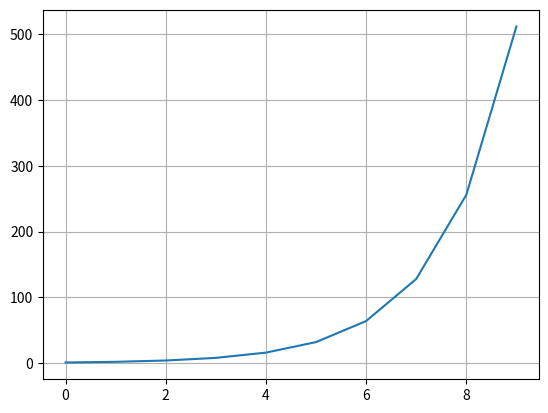
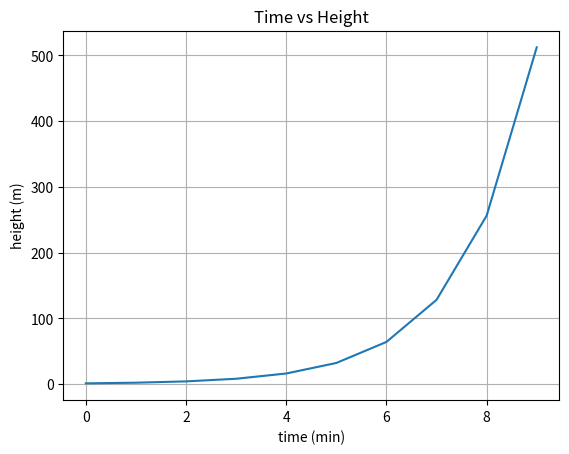

These figures' Python source, in order:
import matplotlib.pyplot as plt

def plot(x,y, **kwargs):

    plt.figure(dpi=300)
    plt.plot(x,y)
    plt.grid(True)
    
    for key, value in kwargs.items():
        if key == 'title':
            plt.title(value)
        if key == 'xlabel':
            plt.xlabel(value)
        if key == 'ylabel':
            plt.ylabel(value)
        if key == 'xlim':
            plt.xlim(value)
        if key == 'ylim':
            plt.ylim(value)
        if key == 'grid':
            plt.ylim(value)

            
    plt.show()
    

if __name__ == '__main__':
    
    x = range(10)  
    y = [ 2**c for c in x]

    plot(x,y)
    plot(x,y, xlabel='time (min)', ylabel='height (m)', title='Time vs Height')
    
